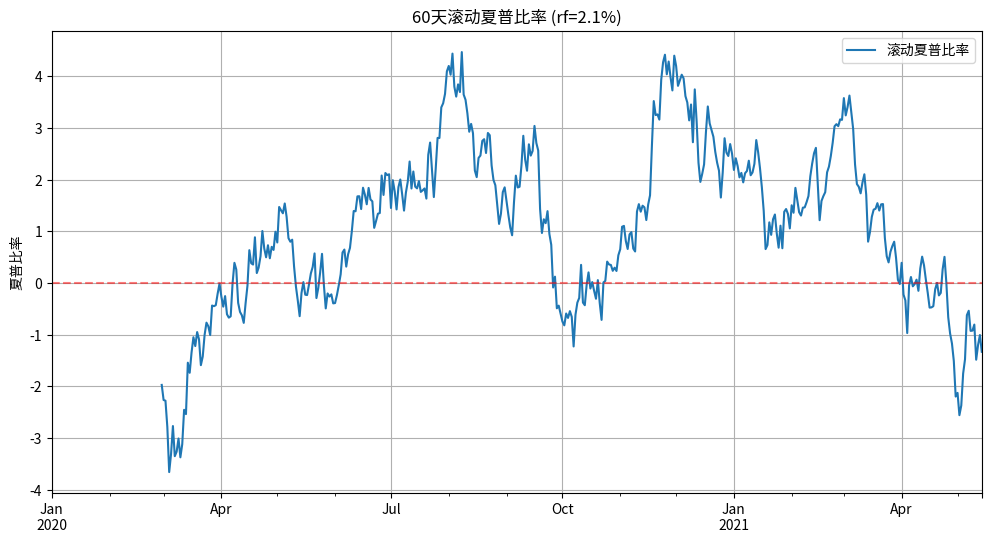

Write the Python code that produced this figure.
import numpy as np
import pandas as pd
import matplotlib.pyplot as plt
import os

# 模拟数据生成（假设您有实际的fund收益率数据）
np.random.seed(42)
dates = pd.date_range(start='2020-01-01', periods=500)
fund_returns = pd.Series(np.random.normal(0.0005, 0.01, size=500), index=dates)  # 日收益率
rf = 0.021  # 无风险利率2.1%

# 计算60天滚动夏普比率
window = 60
rolling_returns = fund_returns.rolling(window=window)
excess_returns = rolling_returns.mean() - rf/252  # 假设年化无风险利率转换为日利率
volatility = rolling_returns.std()
rolling_sharpe = excess_returns / volatility * np.sqrt(252)  # 年化夏普比率

# 获取最后一个窗口的夏普比率值
last_sharpe = rolling_sharpe.dropna().iloc[-1]

# 绘制图表
plt.figure(figsize=(12, 6))
rolling_sharpe.plot(title=f'{window}天滚动夏普比率 (rf={rf*100}%)', label='滚动夏普比率')
plt.axhline(y=0, color='r', linestyle='--', alpha=0.5)
plt.ylabel('夏普比率')
plt.legend()
plt.grid(True)

# 保存图表
figure_path = 'rolling_sharpe.png'
plt.savefig(figure_path)
plt.close()

# 创建结果字典
result = {
    'rolling_sharpe_last': last_sharpe,
    'figure_path': os.path.abspath(figure_path)
}

print(result)
